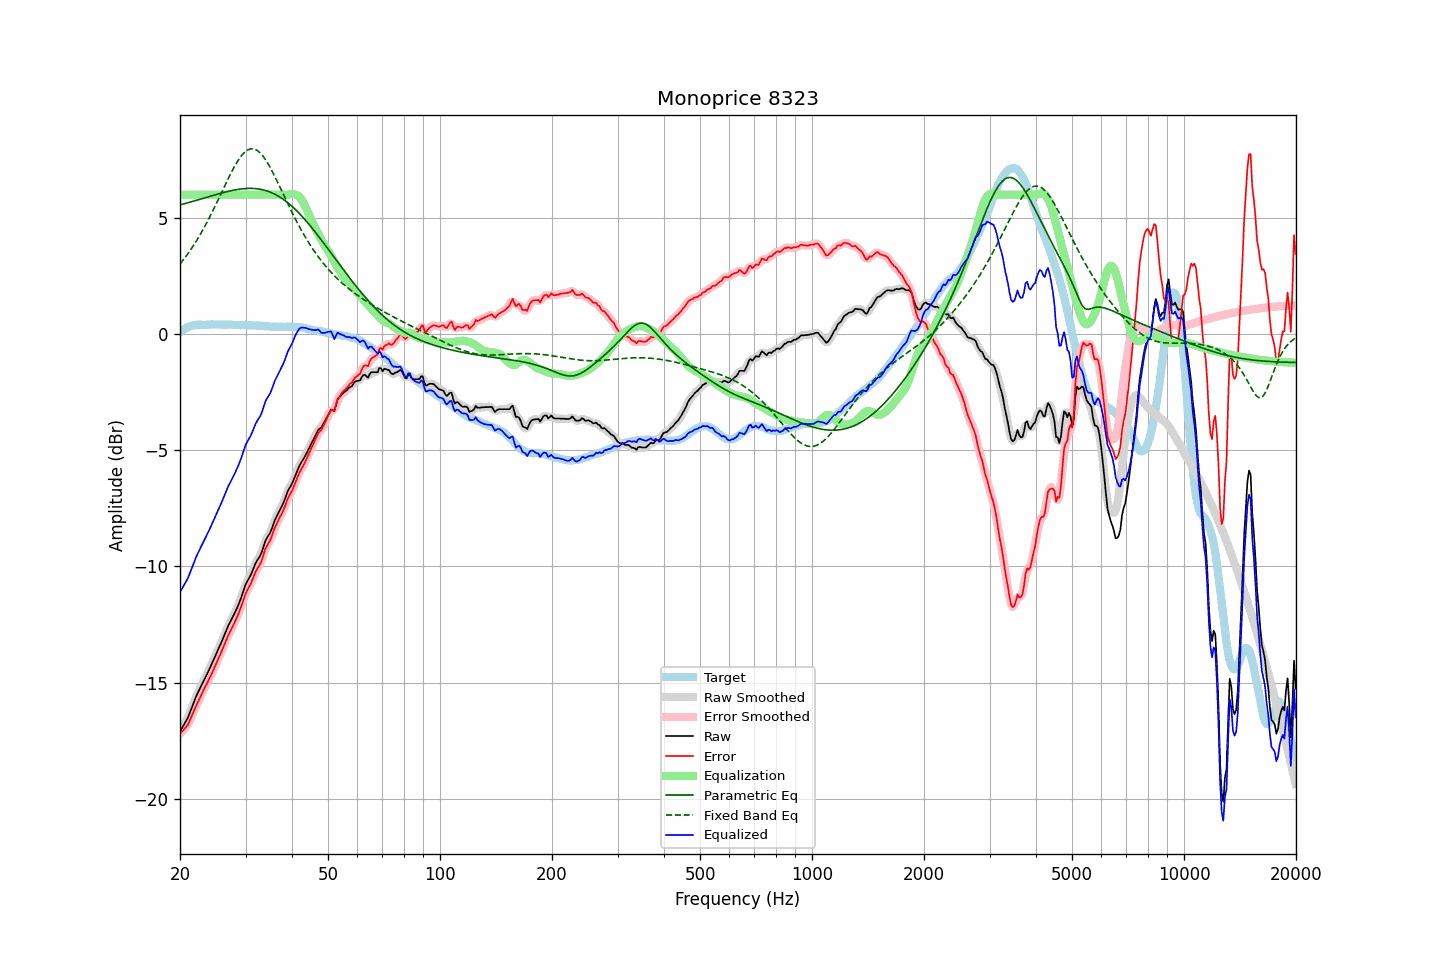

The file beside this chart, header and first rows:
frequency, raw, error, smoothed, error_smoothed, equalization, parametric_eq, fixed_band_eq, equalized_raw, equalized_smoothed, target
20.00, -17.10, -17.19, -17.09, -17.19, 6.00, 5.56, 3.01, -11.10, -11.09, 0.09
20.20, -16.98, -17.12, -16.99, -17.13, 6.00, 5.58, 3.10, -10.98, -10.99, 0.14
20.40, -16.86, -17.05, -16.87, -17.06, 6.00, 5.59, 3.19, -10.86, -10.87, 0.19
20.61, -16.74, -16.96, -16.75, -16.98, 6.00, 5.61, 3.28, -10.74, -10.75, 0.22
20.81, -16.62, -16.89, -16.62, -16.89, 6.00, 5.63, 3.37, -10.62, -10.62, 0.27
21.02, -16.49, -16.80, -16.48, -16.78, 6.00, 5.65, 3.47, -10.49, -10.48, 0.31
21.23, -16.31, -16.64, -16.31, -16.65, 6.00, 5.67, 3.56, -10.31, -10.31, 0.33
21.44, -16.13, -16.48, -16.14, -16.49, 6.00, 5.69, 3.67, -10.13, -10.14, 0.35
21.66, -15.95, -16.32, -15.95, -16.32, 6.00, 5.71, 3.77, -9.95, -9.95, 0.37
21.87, -15.77, -16.15, -15.77, -16.15, 6.00, 5.73, 3.88, -9.77, -9.77, 0.38
22.09, -15.60, -16.00, -15.61, -16.00, 6.00, 5.75, 3.99, -9.60, -9.61, 0.40
22.31, -15.45, -15.86, -15.45, -15.86, 6.00, 5.77, 4.10, -9.45, -9.45, 0.41
22.54, -15.31, -15.72, -15.31, -15.71, 6.00, 5.79, 4.21, -9.31, -9.31, 0.41
22.76, -15.16, -15.57, -15.16, -15.57, 6.00, 5.81, 4.33, -9.16, -9.16, 0.41
22.99, -15.02, -15.42, -15.02, -15.42, 6.00, 5.83, 4.45, -9.02, -9.02, 0.40
23.22, -14.88, -15.28, -14.88, -15.28, 6.00, 5.85, 4.58, -8.88, -8.88, 0.39
23.45, -14.74, -15.13, -14.74, -15.14, 6.00, 5.87, 4.71, -8.74, -8.74, 0.39
23.69, -14.60, -15.01, -14.60, -15.00, 6.00, 5.89, 4.84, -8.60, -8.60, 0.40
23.92, -14.46, -14.86, -14.46, -14.86, 6.00, 5.91, 4.97, -8.46, -8.46, 0.40
24.16, -14.31, -14.72, -14.31, -14.72, 6.00, 5.93, 5.11, -8.31, -8.31, 0.41
24.40, -14.15, -14.57, -14.16, -14.57, 6.00, 5.95, 5.24, -8.15, -8.16, 0.42
24.65, -14.00, -14.41, -14.00, -14.41, 6.00, 5.97, 5.38, -8.00, -8.00, 0.41
24.89, -13.85, -14.26, -13.84, -14.26, 6.00, 5.99, 5.53, -7.85, -7.84, 0.41
25.14, -13.69, -14.10, -13.69, -14.10, 6.00, 6.01, 5.67, -7.69, -7.69, 0.41
25.39, -13.53, -13.95, -13.54, -13.95, 6.00, 6.03, 5.81, -7.53, -7.54, 0.42
25.65, -13.38, -13.80, -13.38, -13.79, 6.00, 6.05, 5.96, -7.38, -7.38, 0.42
25.91, -13.22, -13.63, -13.22, -13.63, 6.00, 6.07, 6.11, -7.22, -7.22, 0.40
26.16, -13.05, -13.45, -13.05, -13.46, 6.00, 6.09, 6.25, -7.05, -7.05, 0.40
26.43, -12.88, -13.29, -12.88, -13.29, 6.00, 6.11, 6.40, -6.88, -6.88, 0.40
26.69, -12.72, -13.12, -12.72, -13.12, 6.00, 6.12, 6.54, -6.72, -6.72, 0.40
26.96, -12.55, -12.96, -12.56, -12.97, 6.00, 6.14, 6.69, -6.55, -6.56, 0.41
27.23, -12.41, -12.82, -12.42, -12.82, 6.00, 6.16, 6.83, -6.41, -6.42, 0.41
27.50, -12.28, -12.69, -12.28, -12.69, 6.00, 6.17, 6.96, -6.28, -6.28, 0.41
27.77, -12.15, -12.55, -12.15, -12.55, 6.00, 6.19, 7.09, -6.15, -6.15, 0.40
28.05, -12.01, -12.41, -12.01, -12.40, 6.00, 6.20, 7.22, -6.01, -6.01, 0.39
28.33, -11.86, -12.24, -11.86, -12.25, 6.00, 6.21, 7.34, -5.86, -5.86, 0.38
28.62, -11.70, -12.09, -11.71, -12.09, 6.00, 6.22, 7.46, -5.70, -5.71, 0.38
28.90, -11.54, -11.93, -11.53, -11.92, 6.00, 6.23, 7.56, -5.54, -5.53, 0.39
29.19, -11.35, -11.73, -11.34, -11.73, 6.00, 6.24, 7.65, -5.35, -5.34, 0.38
29.48, -11.14, -11.54, -11.14, -11.53, 6.00, 6.25, 7.74, -5.14, -5.14, 0.40
29.78, -10.93, -11.32, -10.94, -11.33, 6.00, 6.26, 7.81, -4.93, -4.94, 0.38
30.08, -10.74, -11.14, -10.76, -11.15, 6.00, 6.26, 7.87, -4.74, -4.76, 0.39
30.38, -10.61, -10.99, -10.62, -11.00, 6.00, 6.27, 7.92, -4.61, -4.62, 0.38
30.68, -10.49, -10.87, -10.49, -10.87, 6.00, 6.27, 7.95, -4.49, -4.49, 0.38
30.99, -10.37, -10.75, -10.36, -10.73, 6.00, 6.27, 7.97, -4.37, -4.36, 0.38
31.30, -10.20, -10.58, -10.20, -10.58, 6.00, 6.27, 7.97, -4.20, -4.20, 0.37
31.61, -10.03, -10.40, -10.03, -10.41, 6.00, 6.26, 7.97, -4.03, -4.03, 0.37
31.93, -9.86, -10.23, -9.88, -10.24, 6.00, 6.26, 7.94, -3.86, -3.88, 0.37
32.24, -9.74, -10.10, -9.75, -10.11, 6.00, 6.25, 7.90, -3.74, -3.75, 0.36
32.57, -9.63, -10.00, -9.63, -10.00, 6.00, 6.24, 7.85, -3.63, -3.63, 0.36
32.89, -9.52, -9.88, -9.50, -9.86, 6.00, 6.23, 7.79, -3.52, -3.50, 0.36
33.22, -9.35, -9.70, -9.33, -9.68, 6.00, 6.22, 7.71, -3.35, -3.33, 0.35
33.55, -9.13, -9.48, -9.14, -9.48, 6.00, 6.20, 7.62, -3.13, -3.14, 0.35
33.89, -8.92, -9.26, -8.94, -9.28, 6.00, 6.18, 7.52, -2.92, -2.94, 0.33
34.23, -8.78, -9.12, -8.79, -9.13, 6.00, 6.16, 7.42, -2.78, -2.79, 0.34
34.57, -8.67, -9.00, -8.67, -9.00, 6.00, 6.14, 7.30, -2.67, -2.67, 0.33
34.92, -8.56, -8.89, -8.54, -8.87, 6.00, 6.11, 7.18, -2.56, -2.54, 0.32
35.27, -8.39, -8.72, -8.39, -8.70, 6.00, 6.08, 7.05, -2.39, -2.39, 0.32
35.62, -8.20, -8.52, -8.21, -8.53, 6.00, 6.05, 6.92, -2.20, -2.21, 0.32
35.97, -8.01, -8.32, -8.03, -8.34, 6.00, 6.02, 6.78, -2.01, -2.03, 0.31
... 635 more rows
